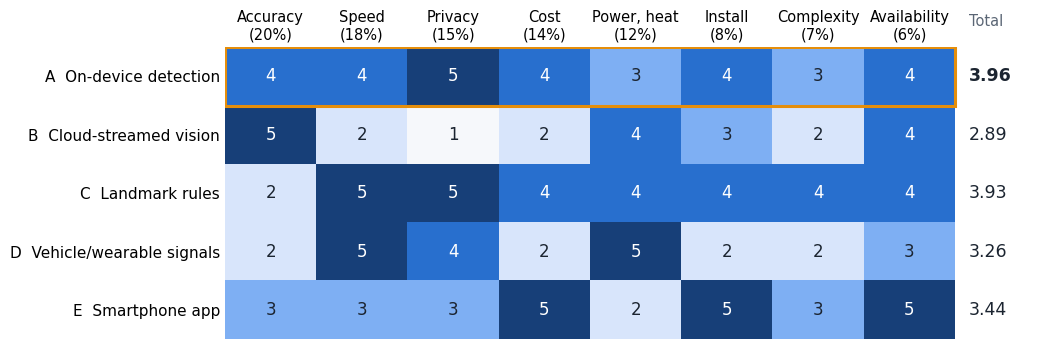

The script that saved this image: (Note: this script raises an exception after producing the figure.)
"""Heatmaps (serif): decision matrix, risk matrix, spec-to-verification traceability."""
import numpy as np
import matplotlib
matplotlib.use('Agg')
import matplotlib.pyplot as plt
from matplotlib.colors import LinearSegmentedColormap

plt.rcParams.update({'font.family': 'serif', 'font.serif': ['Times New Roman'], 'mathtext.fontset': 'stix',
                     'font.size': 11, 'axes.linewidth': 0})
BLUES = LinearSegmentedColormap.from_list('b', ['#f6f8fb', '#cfe0fb', '#2f80ed', '#173f78'])
RISK = LinearSegmentedColormap.from_list('r', ['#e6f6ec', '#fff4e2', '#f5a524', '#d64545'])

# ---------------------------------------------------------------- decision matrix
crit = ['Accuracy', 'Speed', 'Privacy', 'Cost', 'Power, heat', 'Install', 'Complexity', 'Availability']
w = np.array([.20, .18, .15, .14, .12, .08, .07, .06])
alts = ['A  On-device detection', 'B  Cloud-streamed vision', 'C  Landmark rules', 'D  Vehicle/wearable signals', 'E  Smartphone app']
S = np.array([[4, 4, 5, 4, 3, 4, 3, 4],
              [5, 2, 1, 2, 4, 3, 2, 4],
              [2, 5, 5, 4, 4, 4, 4, 4],
              [2, 5, 4, 2, 5, 2, 2, 3],
              [3, 3, 3, 5, 2, 5, 3, 5]], float)
tot = S @ w
fig, ax = plt.subplots(figsize=(10.5, 3.6), dpi=220)
im = ax.imshow(S, cmap=BLUES, vmin=1, vmax=5, aspect='auto')
for i in range(S.shape[0]):
    for j in range(S.shape[1]):
        ax.text(j, i, int(S[i, j]), ha='center', va='center', color='white' if S[i, j] >= 4 else '#1b2430', fontsize=12)
ax.set_xticks(range(len(crit)), [f'{c}\n({int(x * 100)}%)' for c, x in zip(crit, w)], fontsize=10.5)
ax.set_yticks(range(len(alts)), alts)
ax.tick_params(length=0)
ax.xaxis.tick_top()
for i, t in enumerate(tot):
    ax.text(len(crit) - .35, i, f'{t:.2f}', ha='left', va='center', fontsize=12.5,
            fontweight='bold' if i == np.argmax(tot) else 'normal', color='#1b2430')
ax.text(len(crit) - .35, -0.95, 'Total', ha='left', va='center', fontsize=10.5, color='#5b6675')
ax.set_xlim(-.5, len(crit) + .3)
ax.add_patch(plt.Rectangle((-.5, -.5), len(crit), 1, fill=False, ec='#e58e0b', lw=2.2))
fig.tight_layout(); fig.savefig('../Figures/heat_decision.pdf'); plt.close(fig)

# ---------------------------------------------------------------- risk matrix
risks = {'R1': (4, 4, 'Data-collection delay'), 'R2': (3, 4, 'Poor generalisation'), 'R3': (3, 3, 'Slow or hot Pi'),
         'R4': (3, 2, 'Too few hard negatives'), 'R5': (2, 4, 'Consent delays'), 'R6': (3, 3, 'Supply delays'),
         'R7': (2, 2, 'Hailo compile issues'), 'R8': (2, 2, 'Map/POI access')}
L = np.arange(1, 6)
Z = np.outer(L, L)[::-1]
fig, ax = plt.subplots(figsize=(5.4, 4.6), dpi=220)
ax.imshow(Z, cmap=RISK, vmin=1, vmax=25, extent=(.5, 5.5, .5, 5.5), origin='upper')
cells = {}
for k, (l, i, _) in risks.items():
    cells.setdefault((l, i), []).append(k)
for (l, i), ks in cells.items():
    ax.text(l, i, '\n'.join(ks), ha='center', va='center', fontsize=11, color='#1b2430', fontweight='bold')
ax.set_xticks(L, ['Rare', 'Unlikely', 'Possible', 'Likely', 'Almost\ncertain'], fontsize=9)
ax.set_yticks(L, ['Minor', 'Low', 'Moderate', 'High', 'Severe'], fontsize=9)
ax.set_xlabel('Likelihood'); ax.set_ylabel('Impact')
ax.tick_params(length=0)
for v in np.arange(.5, 6, 1):
    ax.axhline(v, color='white', lw=2); ax.axvline(v, color='white', lw=2)
fig.tight_layout(); fig.savefig('../Figures/heat_risk.pdf'); plt.close(fig)

# ---------------------------------------------------------------- traceability
specs = [f'FS-{k:02d}' for k in range(1, 27)]
methods = ['Test', 'Analysis', 'Inspection', 'Demonstration']
M = np.zeros((4, 26))
prim = {1: 0, 2: 0, 3: 0, 4: 0, 5: 2, 6: 0, 7: 0, 8: 2, 9: 3, 10: 0, 11: 0, 12: 2, 13: 1, 14: 3, 15: 0, 16: 0,
        17: 0, 18: 0, 19: 0, 20: 0, 21: 3, 22: 3, 23: 3, 24: 3, 25: 2, 26: 3}
sec = {1: 1, 2: 1, 3: 2, 4: 1, 6: 1, 7: 1, 8: 1, 9: 0, 11: 1, 12: 1, 13: 0, 15: 1, 16: 1, 17: 1, 18: 1, 19: 2,
       20: 1, 23: 0, 24: 0}
for k, m in prim.items():
    M[m, k - 1] = 2
for k, m in sec.items():
    M[m, k - 1] = max(M[m, k - 1], 1)
fig, ax = plt.subplots(figsize=(11, 2.5), dpi=220)
ax.imshow(M, cmap=LinearSegmentedColormap.from_list('t', ['#f6f8fb', '#cfe0fb', '#2f80ed']), vmin=0, vmax=2, aspect='auto')
ax.set_xticks(range(26), specs, rotation=90, fontsize=9)
ax.set_yticks(range(4), methods)
ax.tick_params(length=0)
for x in np.arange(-.5, 26, 1):
    ax.axvline(x, color='white', lw=1.5)
for y in np.arange(-.5, 4, 1):
    ax.axhline(y, color='white', lw=1.5)
ax.axvline(9.5, color='#e58e0b', lw=2.5)
ax.text(4.5, -0.85, 'Required', ha='center', fontsize=10.5, color='#5b6675')
ax.text(17.5, -0.85, 'Desired', ha='center', fontsize=10.5, color='#5b6675')
fig.tight_layout(); fig.savefig('../Figures/heat_trace.pdf'); plt.close(fig)
print('done', np.round(tot, 2))
